Run: headless pygame with SDL's dummy video driver; simulated clock (each Clock.tick advances the game by its frame time, no real sleeping); random seed 0; keys injected as events and as key.get_pressed() state; no mouse input.
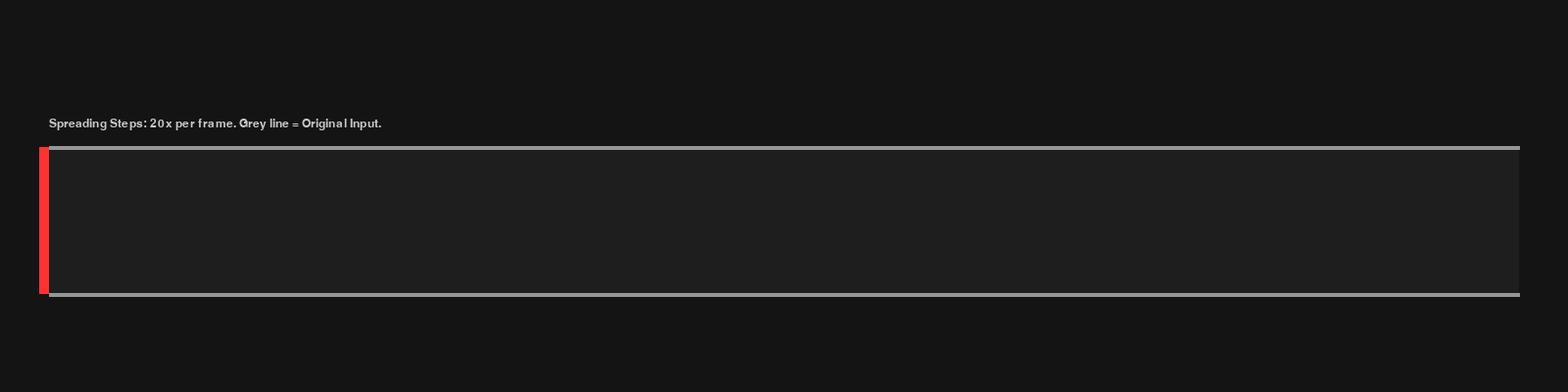
Frame 1 of 4 · flips 1–60 · no input
Frame 2 of 4 · flips 61–180 · tapped SPACE, RETURN · held RIGHT (→), D · screen unchanged from frame 1, image omitted
Frame 3 of 4 · flips 181–300 · held DOWN (↓), S · screen unchanged from frame 2, image omitted
Frame 4 of 4 · flips 301–420 · held LEFT (←), A, UP (↑), W · screen unchanged from frame 3, image omitted

The pygame program that drew these frames:

import pygame

# --- Configuration ---
SCREEN_WIDTH = 1600
SCREEN_HEIGHT = 400
FPS = 60

# Dimensions
PIPE_X = 50
PIPE_Y = 150
PIPE_WIDTH = 1500
PIPE_HEIGHT = 150
PIPE_THICKNESS = 4

# Physics Properties
FLUID_SPEED = 2          # Advection speed (pixels/frame)
SLICE_WIDTH = FLUID_SPEED 
GATE_SPEED = 8           # Fast gate for creating sharp pulses

# The "Spreading" Settings
DIFFUSION_RATE_PER_STEP = 0.4  # Must be <= 0.5 to remain stable
DIFFUSION_STEPS_PER_FRAME = 20 # Run math 20x per frame to speed it up

# Colors
COLOR_BG = (20, 20, 20)
COLOR_PIPE_WALL = (150, 150, 150)
COLOR_PIPE_INTERIOR = (30, 30, 30)
COLOR_FLUID = (0, 190, 255)
COLOR_GHOST = (60, 60, 60) # Shows the original "un-spread" shape
COLOR_GATE = (255, 50, 50) 

# --- Setup ---
pygame.init()
screen = pygame.display.set_mode((SCREEN_WIDTH, SCREEN_HEIGHT))
pygame.display.set_caption("Fluid Iteration 4: Fast Spreading (Sub-stepping)")
clock = pygame.time.Clock()

# --- State Variables ---
# We now keep two lists:
# 1. fluid_slices: The actual simulation (spreads out)
# 2. ghost_slices: The pure advection (keeps original shape) for comparison
fluid_slices = [] 
ghost_slices = []
gate_height = 0.0

def apply_diffusion(slices, rate, iterations):
    """
    Apply diffusion multiple times to simulate fast spreading
    without breaking the mathematical stability limit.
    """
    # Working on a temporary list
    current_slices = list(slices)
    
    if len(current_slices) < 3:
        return current_slices

    for _ in range(iterations):
        # Create a scratchpad for this iteration so updates don't bleed left-to-right
        next_slices = list(current_slices)
        
        # Iterate through interior
        for i in range(1, len(current_slices) - 1):
            left = current_slices[i-1]
            center = current_slices[i]
            right = current_slices[i+1]
            
            # The diffusion formula
            delta = rate * (left + right - 2 * center)
            next_slices[i] += delta
        
        # Update for next sub-step
        current_slices = next_slices

    return current_slices

running = True
while running:
    # 1. Input
    for event in pygame.event.get():
        if event.type == pygame.QUIT:
            running = False
        elif event.type == pygame.KEYDOWN:
            if event.key == pygame.K_r:
                fluid_slices = []
                ghost_slices = []
                gate_height = 0

    keys = pygame.key.get_pressed()
    
    # 2. Logic: The Gate
    target_height = PIPE_HEIGHT * 0.9 if keys[pygame.K_SPACE] else 0.0
    
    if gate_height < target_height:
        gate_height += GATE_SPEED
        if gate_height > target_height: gate_height = target_height
    elif gate_height > target_height:
        gate_height -= GATE_SPEED
        if gate_height < target_height: gate_height = target_height

    # 3. Logic: Advection (Add new fluid)
    # We append to both the real fluid and the ghost fluid
    fluid_slices.append(gate_height)
    ghost_slices.append(gate_height)
    
    # Remove old fluid that fell out the right side
    max_len = int(PIPE_WIDTH / SLICE_WIDTH)
    if len(fluid_slices) > max_len:
        fluid_slices.pop(0)
        ghost_slices.pop(0)

    # 4. Logic: Diffusion (The Fast Spread)
    # Only apply to fluid_slices, leave ghost_slices alone
    fluid_slices = apply_diffusion(fluid_slices, DIFFUSION_RATE_PER_STEP, DIFFUSION_STEPS_PER_FRAME)

    # 5. Rendering
    screen.fill(COLOR_BG)

    # Draw Pipe Interior
    pipe_rect = pygame.Rect(PIPE_X, PIPE_Y, PIPE_WIDTH, PIPE_HEIGHT)
    pygame.draw.rect(screen, COLOR_PIPE_INTERIOR, pipe_rect)

    # --- Draw Ghost (The Rigid Shape) ---
    if len(ghost_slices) > 0:
        ghost_points = []
        ghost_points.append((PIPE_X, PIPE_Y + PIPE_HEIGHT)) # Bottom Left
        
        for i in range(len(ghost_slices)):
            idx = len(ghost_slices) - 1 - i
            h = ghost_slices[idx]
            x = PIPE_X + (i * SLICE_WIDTH)
            y = PIPE_Y + (PIPE_HEIGHT - h)
            ghost_points.append((x, y))
            ghost_points.append((x + SLICE_WIDTH, y))
            
        ghost_points.append((PIPE_X + len(ghost_slices)*SLICE_WIDTH, PIPE_Y + PIPE_HEIGHT)) # Bottom Right
        
        # Draw outlines only for ghost
        if len(ghost_points) > 2:
            pygame.draw.lines(screen, COLOR_GHOST, False, ghost_points, 2)

    # --- Draw Fluid (The Spreading Shape) ---
    if len(fluid_slices) > 0:
        points = []
        points.append((PIPE_X, PIPE_Y + PIPE_HEIGHT))
        
        for i in range(len(fluid_slices)):
            idx = len(fluid_slices) - 1 - i
            h = fluid_slices[idx]
            x = PIPE_X + (i * SLICE_WIDTH)
            y = PIPE_Y + (PIPE_HEIGHT - h)
            points.append((x, y))
            points.append((x + SLICE_WIDTH, y))
            
        points.append((PIPE_X + len(fluid_slices)*SLICE_WIDTH, PIPE_Y + PIPE_HEIGHT))
        
        pygame.draw.polygon(screen, COLOR_FLUID, points)

    # Draw Pipe Walls
    pygame.draw.line(screen, COLOR_PIPE_WALL, (PIPE_X, PIPE_Y), (PIPE_X + PIPE_WIDTH, PIPE_Y), PIPE_THICKNESS)
    pygame.draw.line(screen, COLOR_PIPE_WALL, (PIPE_X, PIPE_Y + PIPE_HEIGHT), (PIPE_X + PIPE_WIDTH, PIPE_Y + PIPE_HEIGHT), PIPE_THICKNESS)

    # Draw The Gate
    gate_visual_height = gate_height
    gate_rect = pygame.Rect(PIPE_X - 10, PIPE_Y, 10, PIPE_HEIGHT - gate_visual_height)
    pygame.draw.rect(screen, COLOR_GATE, gate_rect)
    
    # UI
    font = pygame.font.SysFont("Arial", 18)
    label = font.render(f"Spreading Steps: {DIFFUSION_STEPS_PER_FRAME}x per frame. Grey line = Original Input.", True, (200, 200, 200))
    screen.blit(label, (PIPE_X, PIPE_Y - 30))

    pygame.display.flip()
    clock.tick(FPS)

pygame.quit()
